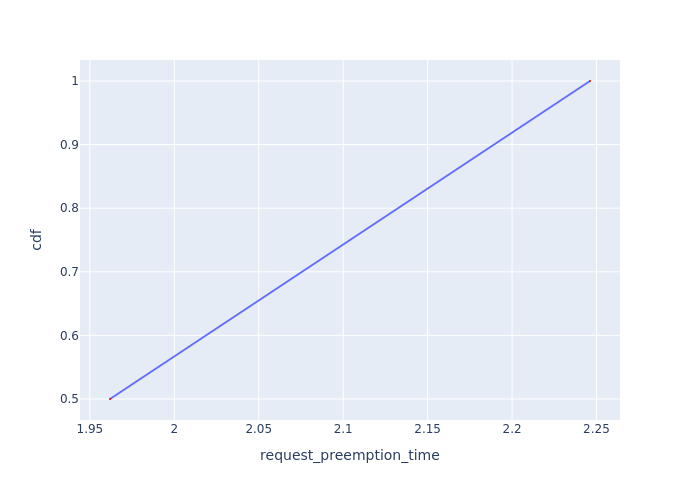

The data file committed next to this chart (first rows):
Request Id, request_preemption_time, cdf
0_2, 1.962, 0.5
0_1, 2.246, 1.0
